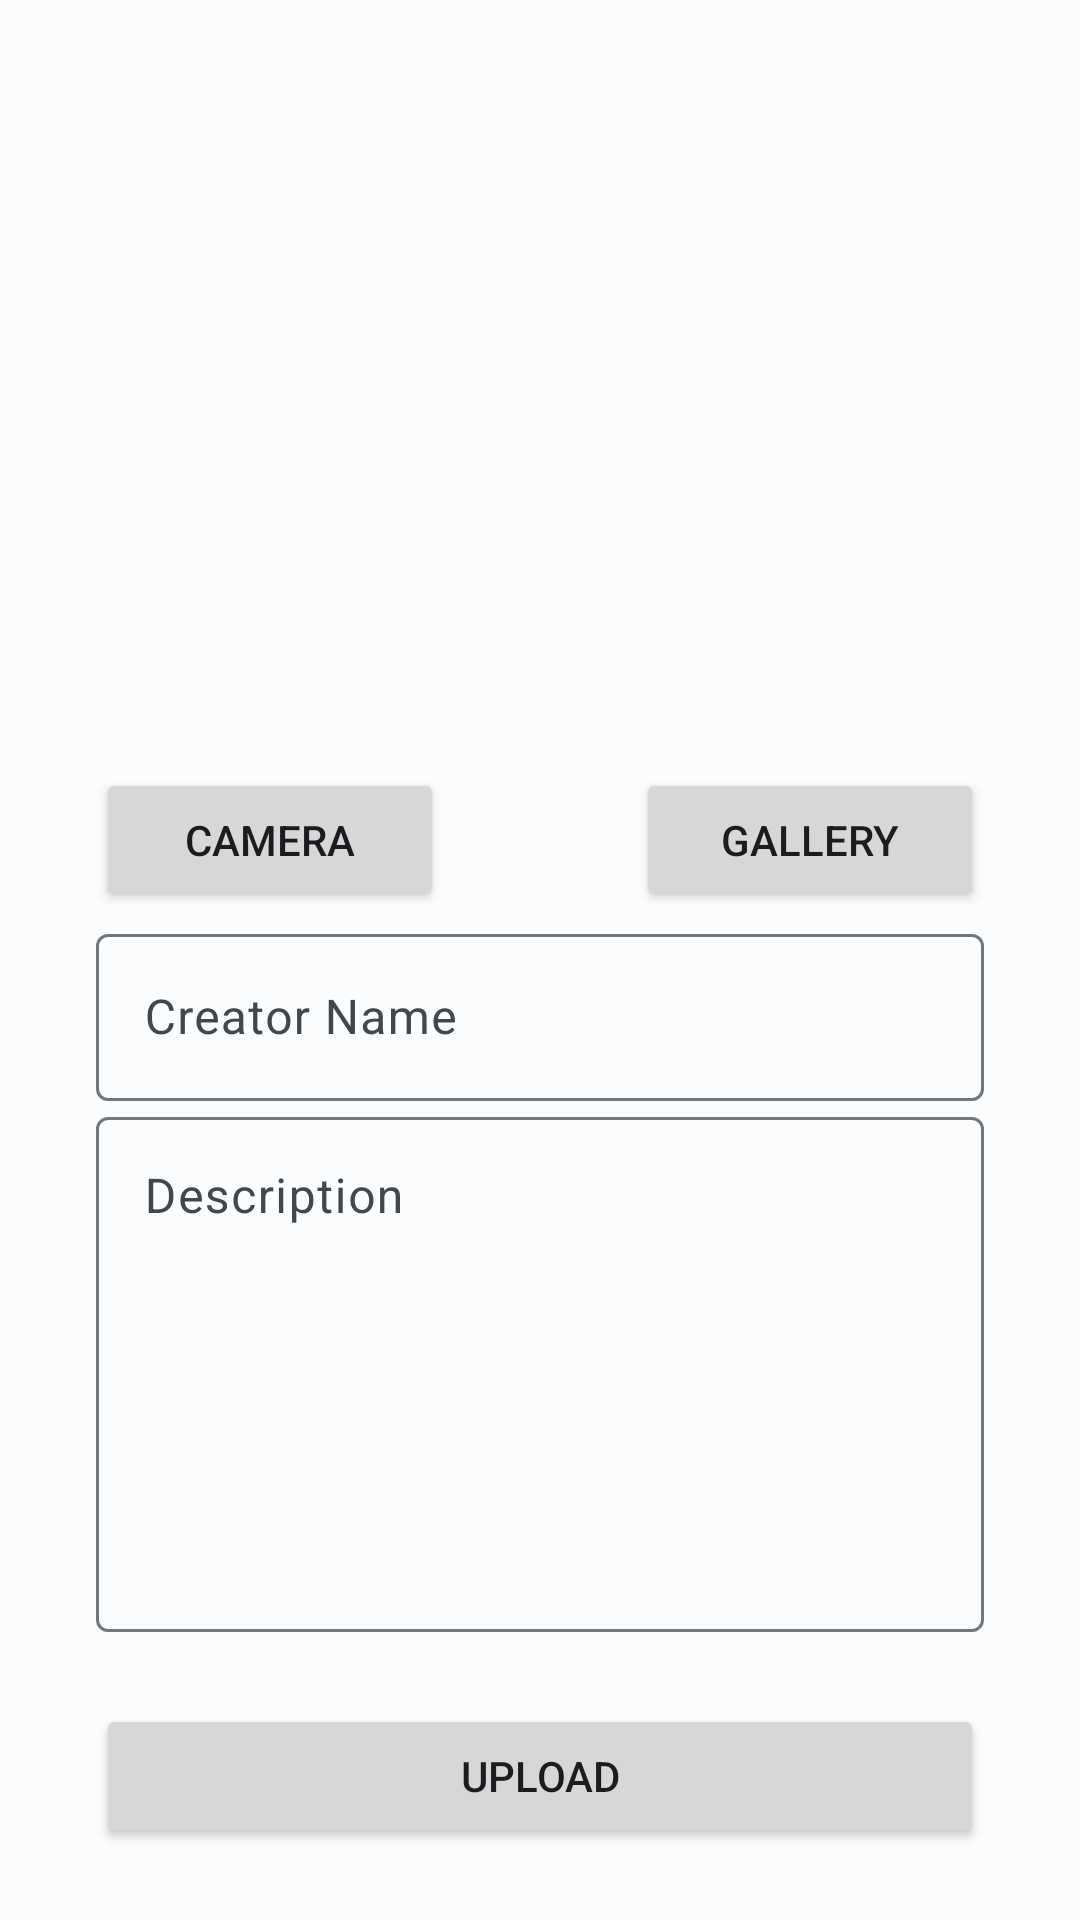

Here is an Android app screen rendered from its layout file. Give the layout XML and the strings, colors and styles it references.
<!-- AndroidManifest.xml: application theme Theme.StoryApp -->
<!-- res/layout/activity_add_story.xml -->
<?xml version="1.0" encoding="utf-8"?>
<androidx.constraintlayout.widget.ConstraintLayout xmlns:android="http://schemas.android.com/apk/res/android"
    xmlns:app="http://schemas.android.com/apk/res-auto"
    xmlns:tools="http://schemas.android.com/tools"
    android:layout_width="match_parent"
    android:layout_height="match_parent"
    tools:context=".ui.AddStoryActivity">

    <ImageView
        android:id="@+id/previewImageView"
        android:layout_width="0dp"
        android:layout_height="0dp"
        android:layout_marginStart="24dp"
        android:layout_marginTop="16dp"
        android:layout_marginEnd="24dp"
        app:layout_constraintBottom_toTopOf="@+id/guidelineHorizontal"
        app:layout_constraintEnd_toEndOf="parent"
        app:layout_constraintStart_toStartOf="parent"
        app:layout_constraintTop_toTopOf="parent"
        app:srcCompat="@drawable/ic_place_holder" />

    <Button
        android:id="@+id/cameraButton"
        android:layout_width="0dp"
        android:layout_height="wrap_content"
        android:layout_marginStart="32dp"
        android:layout_marginEnd="32dp"
        android:text="@string/camera_button"
        app:layout_constraintEnd_toStartOf="@+id/guidelineVertical"
        app:layout_constraintStart_toStartOf="parent"
        app:layout_constraintTop_toBottomOf="@+id/previewImageView" />

    <Button
        android:id="@+id/galleryButton"
        android:layout_width="0dp"
        android:layout_height="wrap_content"
        android:layout_marginStart="32dp"
        android:layout_marginEnd="32dp"
        android:text="@string/gallery_button"
        app:layout_constraintEnd_toEndOf="parent"
        app:layout_constraintStart_toStartOf="@+id/guidelineVertical"
        app:layout_constraintTop_toBottomOf="@+id/previewImageView" />

    <androidx.constraintlayout.widget.Guideline
        android:id="@+id/guidelineHorizontal"
        android:layout_width="wrap_content"
        android:layout_height="wrap_content"
        android:orientation="horizontal"
        app:layout_constraintEnd_toEndOf="parent"
        app:layout_constraintGuide_percent="0.4"
        app:layout_constraintStart_toStartOf="parent" />

    <androidx.constraintlayout.widget.Guideline
        android:id="@+id/guidelineVertical"
        android:layout_width="wrap_content"
        android:layout_height="wrap_content"
        android:orientation="vertical"
        app:layout_constraintEnd_toEndOf="parent"
        app:layout_constraintGuide_percent="0.5"
        app:layout_constraintStart_toStartOf="parent" />

    <com.google.android.material.textfield.TextInputLayout
        android:id="@+id/layoutTitleInput"
        android:layout_width="0dp"
        android:layout_height="wrap_content"
        android:layout_marginStart="32dp"
        android:layout_marginTop="50dp"
        android:layout_marginEnd="32dp"
        app:layout_constraintEnd_toEndOf="parent"
        app:layout_constraintStart_toStartOf="parent"
        app:layout_constraintTop_toBottomOf="@+id/previewImageView">

        <com.google.android.material.textfield.TextInputEditText
            android:id="@+id/editTextTitle"
            android:layout_width="match_parent"
            android:layout_height="wrap_content"
            android:hint="@string/title"
            android:inputType="text" />
    </com.google.android.material.textfield.TextInputLayout>

    <com.google.android.material.textfield.TextInputLayout
        android:id="@+id/layoutDescriptionInput"
        android:layout_width="0dp"
        android:layout_height="0dp"
        android:layout_marginStart="32dp"
        android:layout_marginEnd="32dp"
        android:layout_marginBottom="24dp"
        app:layout_constraintBottom_toTopOf="@id/uploadButton"
        app:layout_constraintEnd_toEndOf="parent"
        app:layout_constraintStart_toStartOf="parent"
        app:layout_constraintTop_toBottomOf="@id/layoutTitleInput">

        <com.google.android.material.textfield.TextInputEditText
            android:id="@+id/editTextDescription"
            android:layout_width="match_parent"
            android:layout_height="match_parent"
            android:gravity="top"
            android:hint="@string/description"
            android:inputType="text|textMultiLine" />
    </com.google.android.material.textfield.TextInputLayout>

    <Button
        android:id="@+id/uploadButton"
        android:layout_width="match_parent"
        android:layout_height="0dp"
        android:layout_marginStart="32dp"
        android:layout_marginEnd="32dp"
        android:layout_marginBottom="24dp"
        android:text="@string/upload_button"
        app:layout_constraintBottom_toBottomOf="parent"
        app:layout_constraintEnd_toEndOf="parent"
        app:layout_constraintStart_toStartOf="parent" />

</androidx.constraintlayout.widget.ConstraintLayout>
<!-- resources referenced by this layout -->
<resources>
  <string name="camera_button">Camera</string>
  <string name="description">Description</string>
  <string name="gallery_button">Gallery</string>
  <string name="title">Creator Name</string>
  <string name="upload_button">Upload</string>
  <style name="Theme.StoryApp" parent="Base.Theme.StoryApp" />
  <color name="md_theme_light_primary">#006689</color>
  <color name="md_theme_light_onPrimary">#FFFFFF</color>
  <color name="md_theme_light_primaryContainer">#C3E8FF</color>
  <color name="md_theme_light_onPrimaryContainer">#001E2C</color>
  <color name="md_theme_light_secondary">#006783</color>
  <color name="md_theme_light_onSecondary">#FFFFFF</color>
  <color name="md_theme_light_secondaryContainer">#BDE9FF</color>
  <color name="md_theme_light_onSecondaryContainer">#001F2A</color>
  <color name="md_theme_light_tertiary">#006A65</color>
  <color name="md_theme_light_onTertiary">#FFFFFF</color>
  <color name="md_theme_light_tertiaryContainer">#70F7EE</color>
  <color name="md_theme_light_onTertiaryContainer">#00201E</color>
  <color name="md_theme_light_error">#BA1A1A</color>
  <color name="md_theme_light_errorContainer">#FFDAD6</color>
  <color name="md_theme_light_onError">#FFFFFF</color>
  <color name="md_theme_light_onErrorContainer">#410002</color>
  <color name="md_theme_light_background">#FBFCFE</color>
  <color name="md_theme_light_onBackground">#191C1E</color>
  <color name="md_theme_light_surface">#FBFCFE</color>
  <color name="md_theme_light_onSurface">#191C1E</color>
  <color name="md_theme_light_surfaceVariant">#DCE3E9</color>
  <color name="md_theme_light_onSurfaceVariant">#41484D</color>
  <color name="md_theme_light_outline">#71787D</color>
  <color name="md_theme_light_inverseOnSurface">#F0F1F3</color>
  <color name="md_theme_light_inverseSurface">#2E3133</color>
  <color name="md_theme_light_inversePrimary">#79D1FF</color>
</resources>
